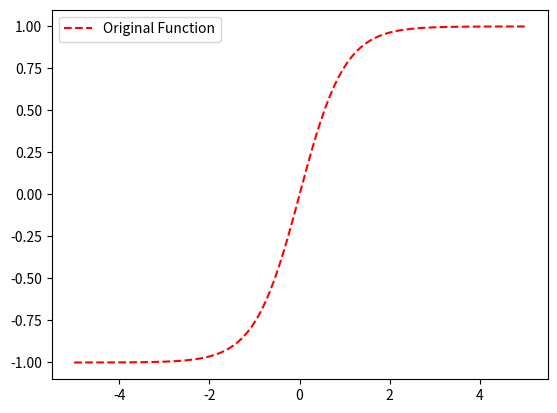
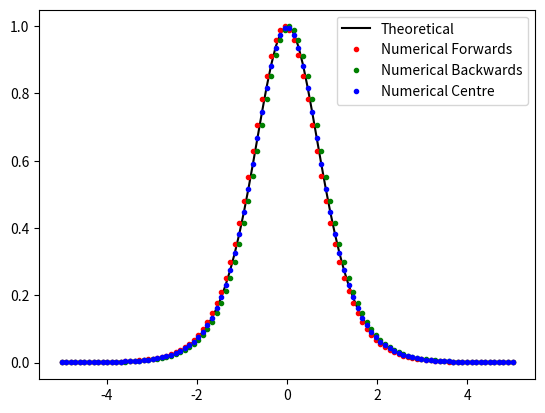
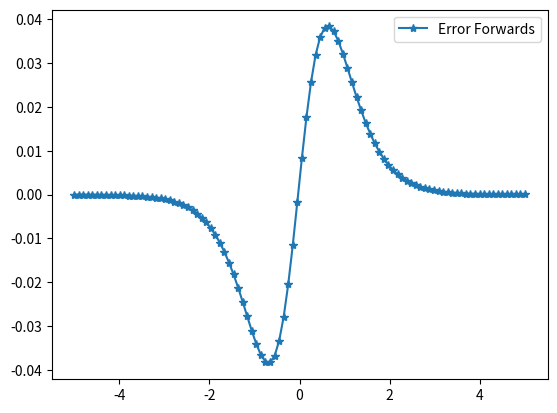
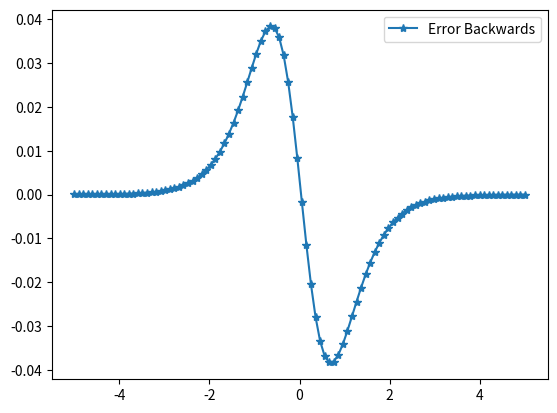
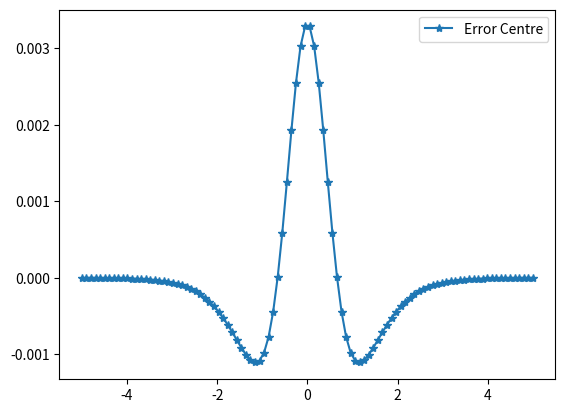

Write the Python code that produced these figures, in order.
import numpy as np
import matplotlib.pyplot as plt
import math as mat               #to use tanh and cosh

h=0.1

x = np.linspace(-5,5,100)

def func(x):              #to convert tanh
    y =[]
    for i in x:
        y.append(mat.tanh(i))
    y = np.array(y)
    return y


def f_dev(f,h,x):
    y_fd = (f(x+h) -f(x))/h
    return y_fd

def b_dev(f,h,x):
    y_bd = (f(x) -f(x-h))/h
    return y_bd

def c_dev(f,h,x):
    y_cd = (f(x+h) -f(x-h))/(2*h)
    return y_cd

def func2(x):             #to convert cosh
    y =[]
    for i in x:
        y.append(mat.cosh(i))
    y = np.array(y)
    return y

plt.figure()
plt.plot(x,func(x),'--r',label = 'Original Function')
plt.legend()

plt.figure()
plt.plot(x,1/func2(x)**2,'-k',label = 'Theoretical')
plt.plot(x,f_dev(func,h,x),'.r',label = 'Numerical Forwards')
plt.plot(x,b_dev(func,h,x),'.g',label = 'Numerical Backwards')
plt.plot(x,c_dev(func,h,x),'.b',label = 'Numerical Centre')
plt.legend()
#all numerical graphs are very similar to the theoretical graph

plt.figure()
plt.plot(x, 1/func2(x)**2 - f_dev(func,h,x), '-*', label = 'Error Forwards')
plt.legend()
#accuracy is good as error foward is mostly straight except for the sudden dip and rise in the middle of the graph
#the peak and trough are the exact same distance from the centre. 

plt.figure()
plt.plot(x, 1/func2(x)**2 - b_dev(func,h,x), '-*', label = 'Error Backwards')
plt.legend()
#accuracy is good as error backwards is mostly straight except for the sudden rise and fall at the centre of the graph
#the trough and peak are the exact same distance from the centre. 

plt.figure()
plt.plot(x, 1/func2(x)**2 - c_dev(func,h,x), '-*', label = 'Error Centre')
plt.legend()
#accuracy is the best so far as is the lowest error values.
#the graph starts of straight, dips, suddenly rises to a peak at 0, dips again and then levels out

#the accuracy of these methods are good but not exact
